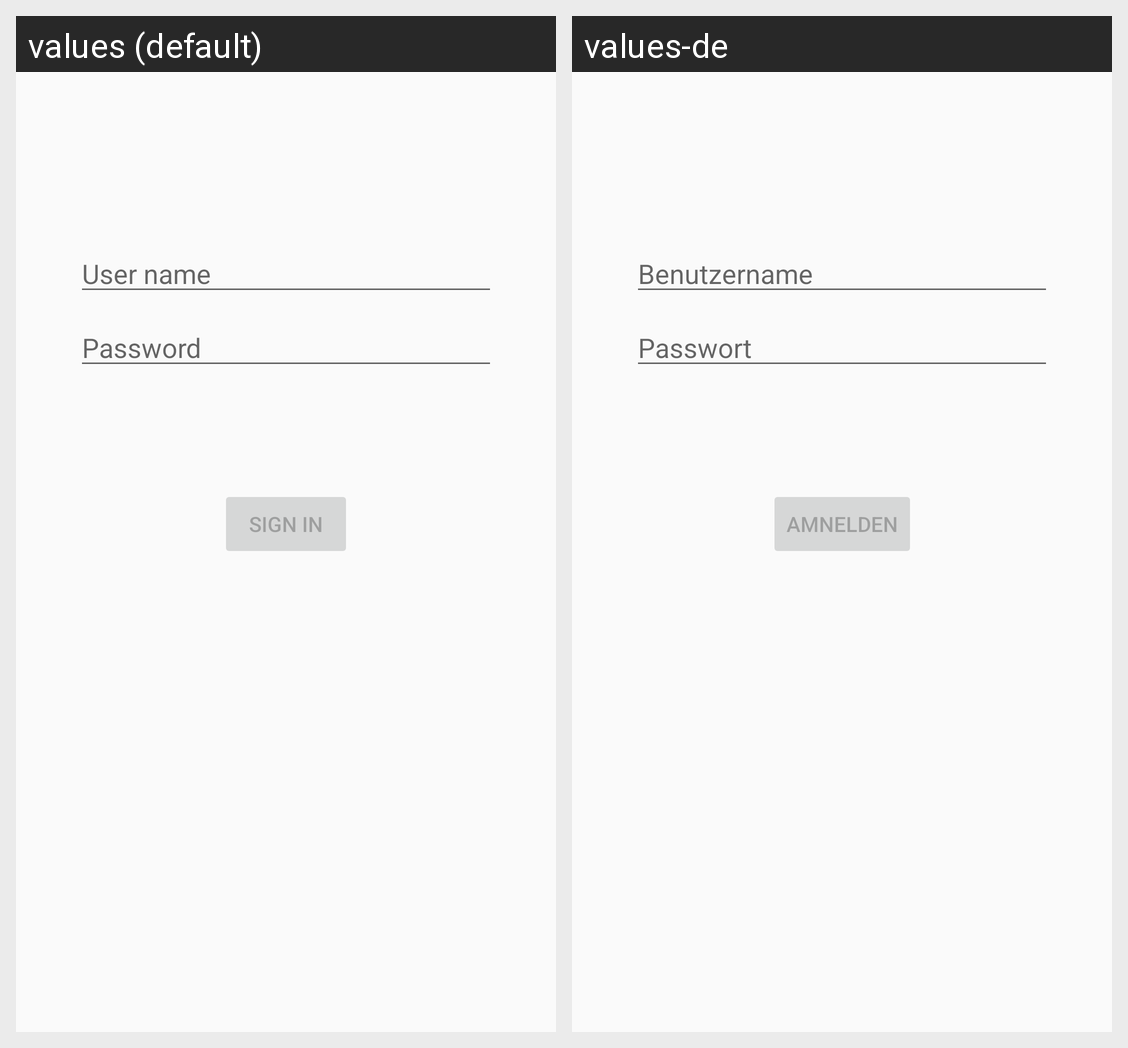

Translations of the strings shown on this Android screen, per locale in the grid:
Android screen res/layout/activity_login.xml rendered under 2 locales, left to right: values (default), values-de. Device: Nexus 5 (rendered at 1080×1920; each locale shown at half size, 540×960, under a caption strip naming it); theme Theme.DEvid.
Strings drawn on this screen, with the default value and each locale's value (text and hints the layout hard-codes, and strings that could not be matched under every locale, appear in the picture but are not listed):

prompt_user_name
  values: User name
  values-de: Benutzername

prompt_password
  values: Password
  values-de: Passwort

action_sign_in
  values: Sign in
  values-de: Amnelden
